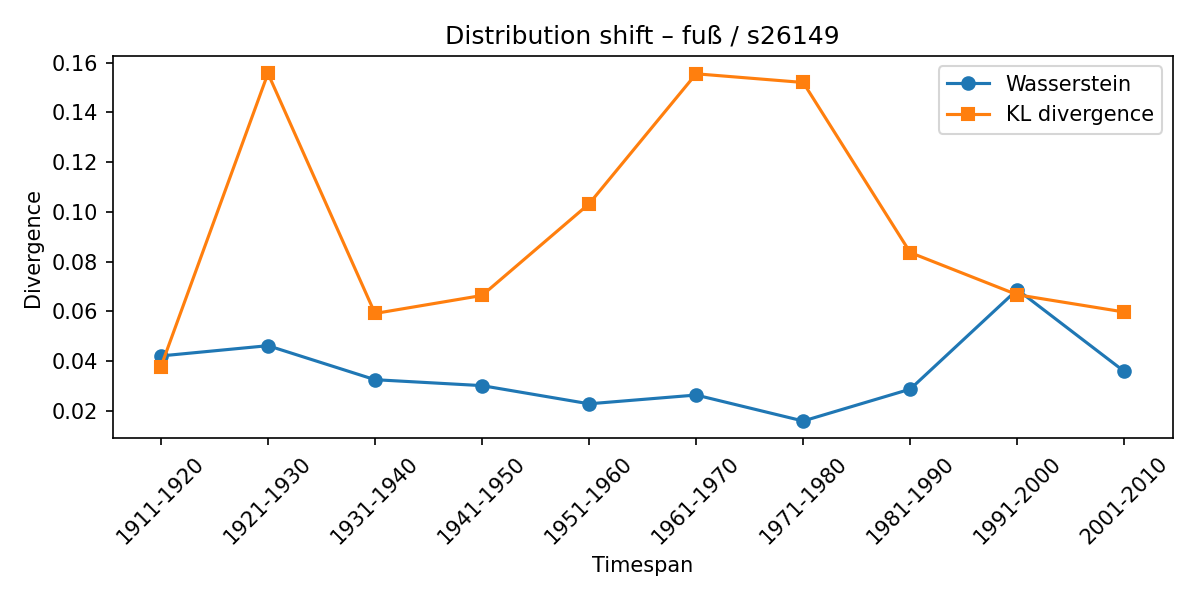

Values plotted in this chart, from the file beside it:
synset, lexeme, from_timespan, to_timespan, wasserstein, kl_divergence
s26149, fuß, 1901-1910, 1911-1920, 0.04208, 0.03772
s26149, fuß, 1911-1920, 1921-1930, 0.04621, 0.1557
s26149, fuß, 1921-1930, 1931-1940, 0.03253, 0.05916
s26149, fuß, 1931-1940, 1941-1950, 0.03014, 0.0664
s26149, fuß, 1941-1950, 1951-1960, 0.02283, 0.1033
s26149, fuß, 1951-1960, 1961-1970, 0.02636, 0.1555
s26149, fuß, 1961-1970, 1971-1980, 0.01591, 0.1521
s26149, fuß, 1971-1980, 1981-1990, 0.02873, 0.08365
s26149, fuß, 1981-1990, 1991-2000, 0.06876, 0.06669
s26149, fuß, 1991-2000, 2001-2010, 0.03583, 0.05973
